Dataset: dataset (GitHub, AlfanArzaqi/TrainingMediapipe). Classes: berhenti, mengepal.

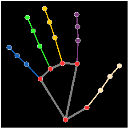
Label: berhenti

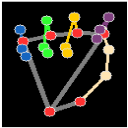
Label: mengepal

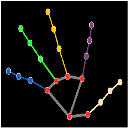
Label: berhenti

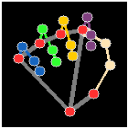
Label: mengepal
